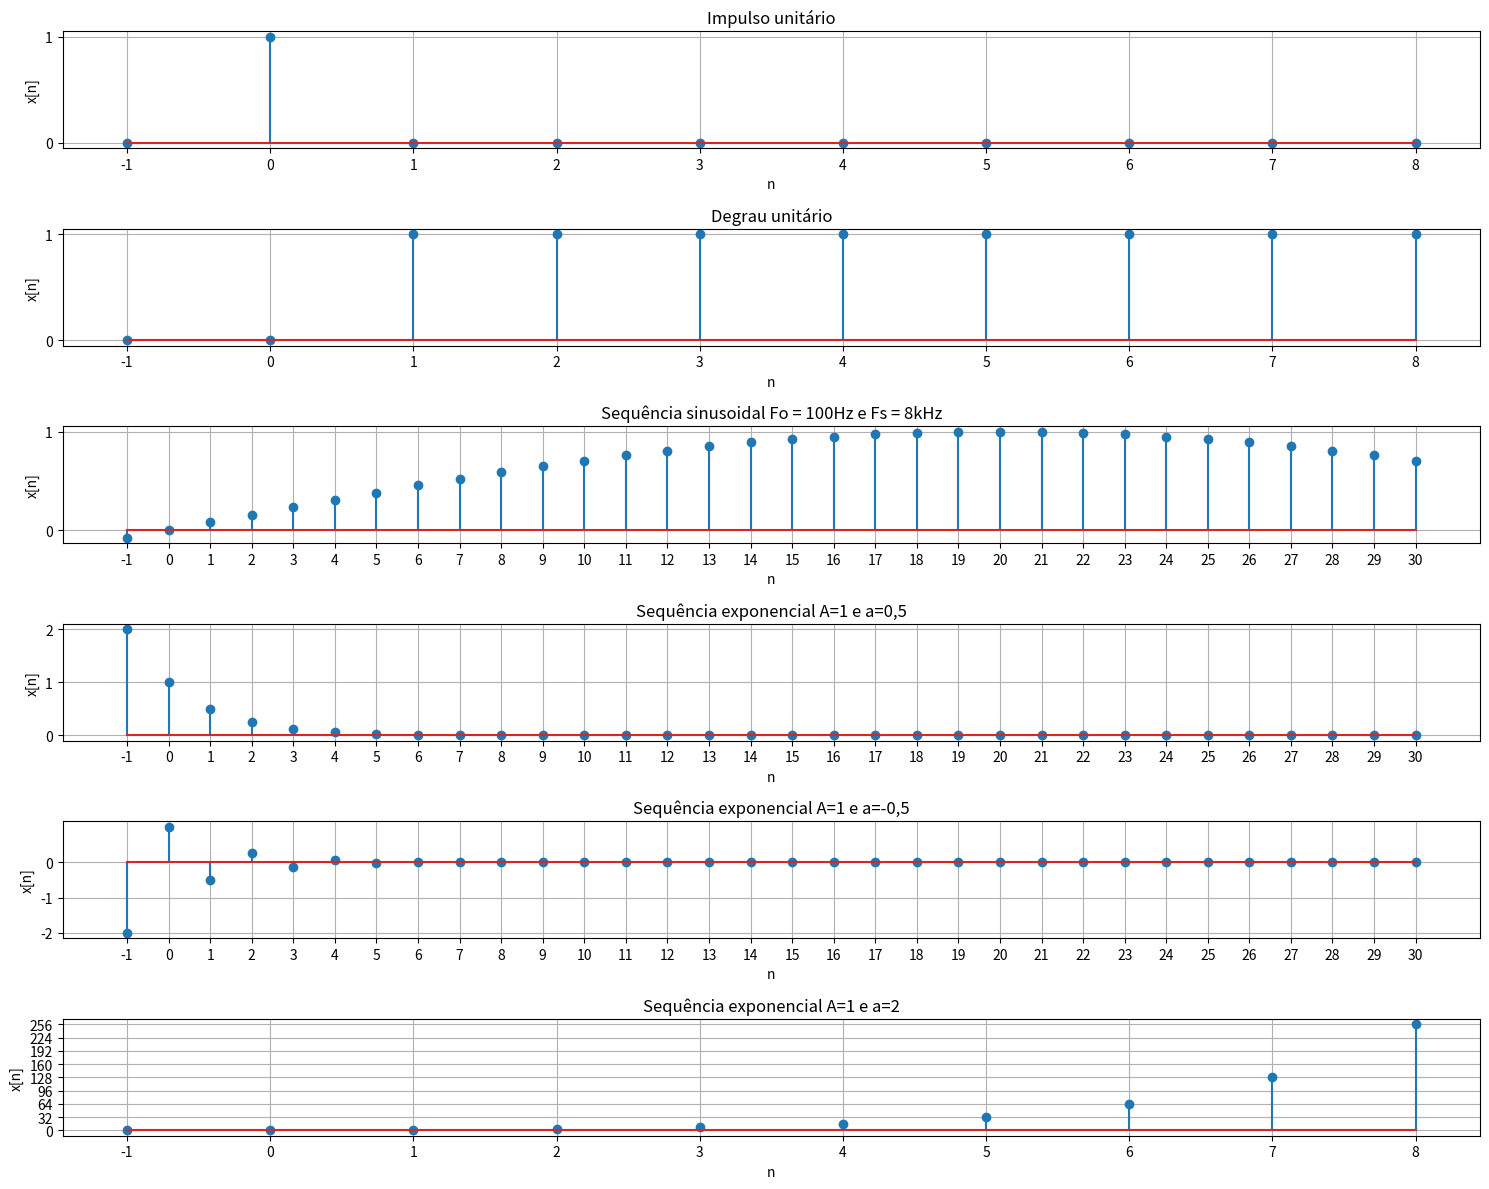

This chart was generated by the following Python code:
# -*- coding: utf-8 -*-
"""

[redacted]
"""


import numpy as np
import matplotlib.pyplot as plt
from scipy import signal

def step(t):
    z = []
    for x in t:
        if x > 0.0:
            z.append(1)
        else:
            z.append(0)
    return z

def unit(t):
    z = []
    for x in t:
        if x == 0:
            z.append(1)
        else:
            z.append(0)
    return z
    

plt.figure("Gráficos",figsize=(15,12))

# Plotando os gráficos
x = np.linspace(-1, 8, 10)

# Impulso unitário
#pulso = signal.unit_impulse(10, idx = 1)
pulso = unit(x)

plt.subplot(611)
plt.title("Impulso unitário")
plt.xlabel("n")
plt.ylabel("x[n]")
plt.grid(1)
plt.stem(x, pulso)
plt.xticks(np.arange(-1, 8.1, 1))
plt.yticks(np.arange(0, 1.1, 1))

# Degrau unitário

degrau = step(x)

plt.subplot(612)
plt.title("Degrau unitário")
plt.xlabel("n")
plt.ylabel("x[n]")
plt.grid(1)
plt.stem(x, degrau)
plt.xticks(np.arange(-1, 8.1, 1))
plt.yticks(np.arange(0, 1.1, 1))

# Seno
x2 = np.linspace(-1, 30, 32)
fo = 100
Fs = 8000
seno = np.sin(2*np.pi*x2*fo/Fs)

plt.subplot(613)
plt.title("Sequência sinusoidal Fo = 100Hz e Fs = 8kHz")
plt.xlabel("n")
plt.ylabel("x[n]")
plt.grid(1)
plt.stem(x2, seno)
plt.xticks(np.arange(-1, 30.1, 1))
plt.yticks(np.arange(0, 1.1, 1))

# Exponencial1
exponencial =  0.5 ** x2

plt.subplot(614)
plt.title("Sequência exponencial A=1 e a=0,5")
plt.xlabel("n")
plt.ylabel("x[n]")
plt.grid(1)
plt.stem(x2, exponencial)
plt.xticks(np.arange(-1, 30.1, 1))
plt.yticks(np.arange(0, 2.1, 1))

# Exponencial2
exponencial2 =  (-0.5) ** x2

plt.subplot(615)
plt.title("Sequência exponencial A=1 e a=-0,5")
plt.xlabel("n")
plt.ylabel("x[n]")
plt.grid(1)
plt.stem(x2, exponencial2)
plt.xticks(np.arange(-1, 30.1, 1))
plt.yticks(np.arange(-2, 0.1, 1))

# Exponencial3
exponencial2 =  2 ** x

plt.subplot(616)
plt.title("Sequência exponencial A=1 e a=2")
plt.xlabel("n")
plt.ylabel("x[n]")
plt.grid(1)
plt.stem(x, exponencial2)
plt.xticks(np.arange(-1, 8.1, 1))
plt.yticks(np.arange(0, 256.1, 32))



plt.tight_layout()





# Salvando os gráficos
plt.savefig("graficos_sinais.png", format="png")

plt.show()

